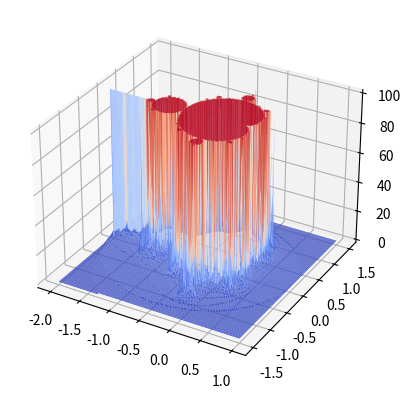
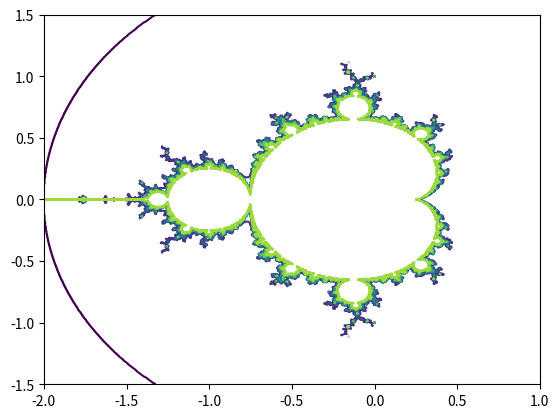

Python code for these plots, in order:
import numpy as np
import matplotlib.pyplot as plt
from matplotlib import cm
from mpl_toolkits.mplot3d import Axes3D

x = np.linspace(-2, 1, 751)
y = np.linspace(-1.5, 1.5, 751)
c = x + 1j * y[:, np.newaxis]
X, Y = np.meshgrid(x, y)
z = np.zeros_like(c)
n = np.zeros_like(c)
for i in range(100):
  z = z * z + c
  n += np.abs(z) < 2

fig = plt.figure()
ax = fig.add_subplot(111, projection='3d')
ax.plot_surface(X, Y, n, cmap=cm.coolwarm, linewidth=0, cstride=5, rstride=5)
plt.show()

fig = plt.figure()
ax = fig.add_subplot(111)
ax.contour(X, Y, n)
plt.show()
